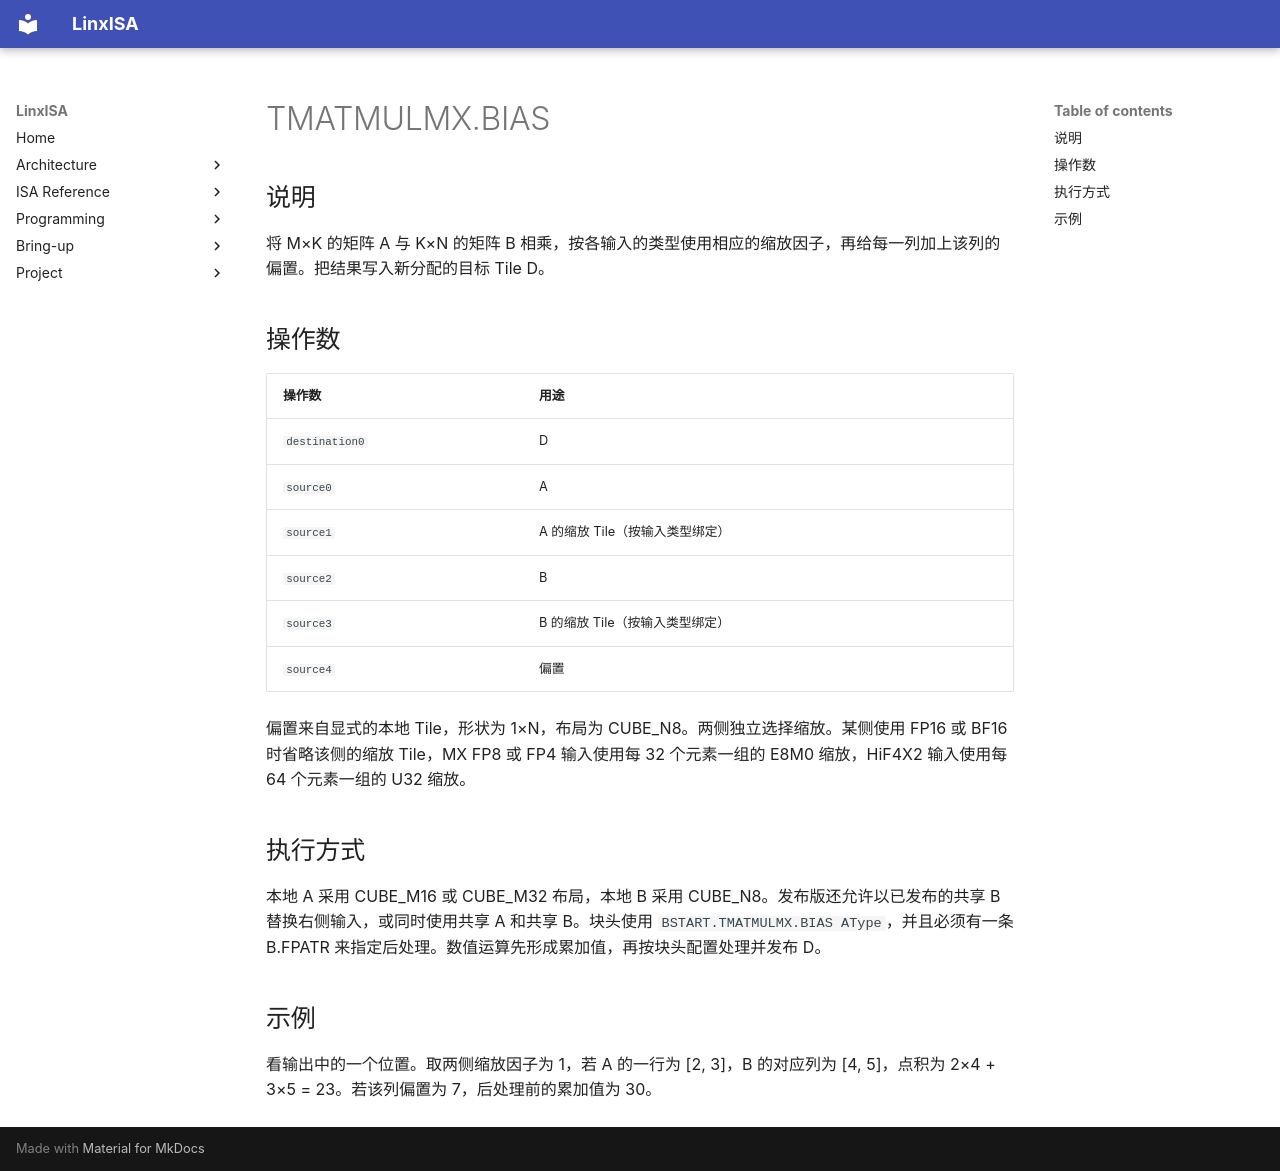

repository: LinxISA/linx-isa · page: zh/isa/header/tileblock/TMATMULMX.BIAS/index.html · generator: mkdocs

# TMATMULMX.BIAS

## 说明

将 M×K 的矩阵 A 与 K×N 的矩阵 B 相乘，按各输入的类型使用相应的缩放因子，再给每一列加上该列的偏置。把结果写入新分配的目标 Tile D。

## 操作数

| 操作数 | 用途 |
| --- | --- |
| `destination0` | D |
| `source0` | A |
| `source1` | A 的缩放 Tile（按输入类型绑定） |
| `source2` | B |
| `source3` | B 的缩放 Tile（按输入类型绑定） |
| `source4` | 偏置 |

偏置来自显式的本地 Tile，形状为 1×N，布局为 CUBE_N8。两侧独立选择缩放。某侧使用 FP16 或 BF16 时省略该侧的缩放 Tile，MX FP8 或 FP4 输入使用每 32 个元素一组的 E8M0 缩放，HiF4X2 输入使用每 64 个元素一组的 U32 缩放。

## 执行方式

本地 A 采用 CUBE_M16 或 CUBE_M32 布局，本地 B 采用 CUBE_N8。发布版还允许以已发布的共享 B 替换右侧输入，或同时使用共享 A 和共享 B。块头使用 `BSTART.TMATMULMX.BIAS AType`，并且必须有一条 B.FPATR 来指定后处理。数值运算先形成累加值，再按块头配置处理并发布 D。

## 示例

看输出中的一个位置。取两侧缩放因子为 1，若 A 的一行为 [2, 3]，B 的对应列为 [4, 5]，点积为 2×4 + 3×5 = 23。若该列偏置为 7，后处理前的累加值为 30。
